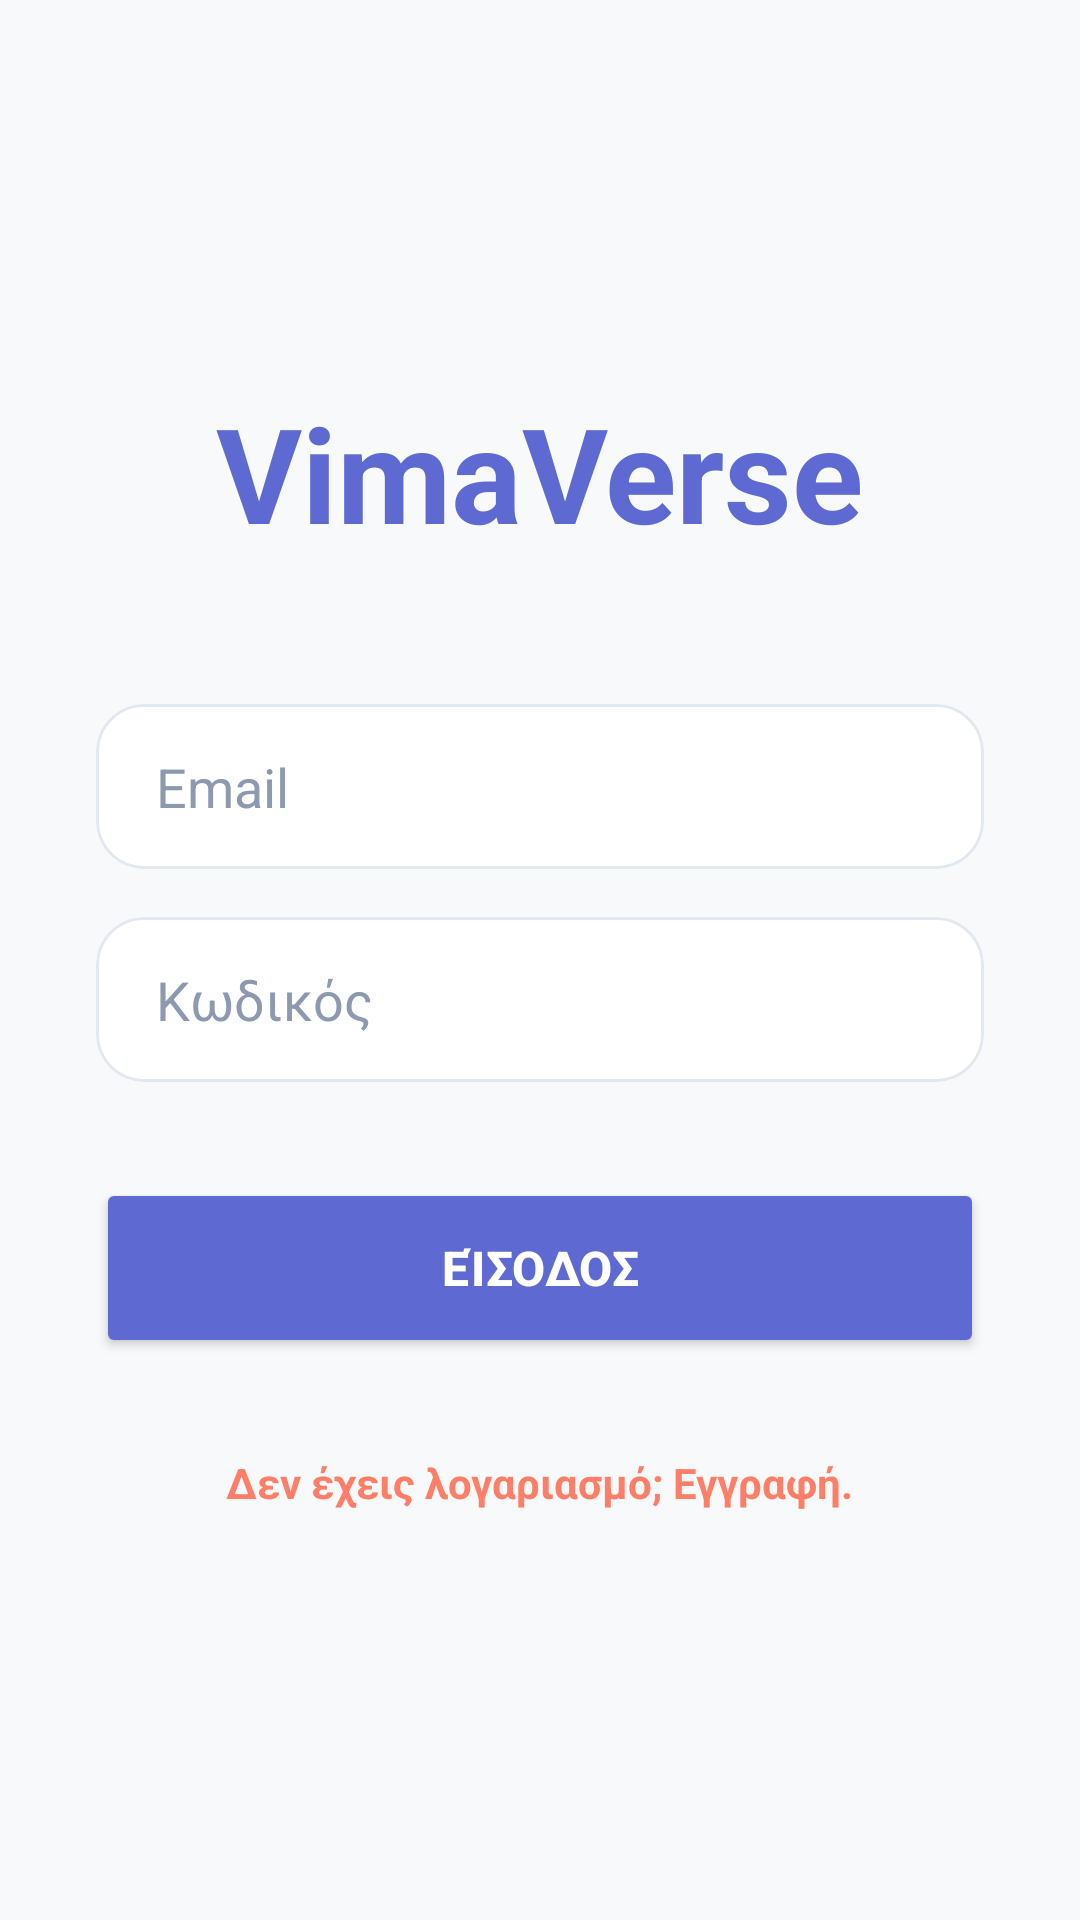

Write the Android layout XML for this screen, with the resource values it uses.
<!-- AndroidManifest.xml: application theme Theme.VimaVerse -->
<!-- res/layout/activity_login.xml -->
<?xml version="1.0" encoding="utf-8"?>
<LinearLayout xmlns:android="http://schemas.android.com/apk/res/android"
    xmlns:app="http://schemas.android.com/apk/res-auto"
    android:layout_width="match_parent"
    android:layout_height="match_parent"
    android:gravity="center"
    android:orientation="vertical"
    android:padding="32dp"
    android:background="?android:colorBackground">

    <TextView
        android:layout_width="wrap_content"
        android:layout_height="wrap_content"
        android:text="@string/app_name"
        android:textColor="?attr/colorPrimary"
        android:textSize="44sp"
        android:textStyle="bold"
        android:layout_marginBottom="48dp" />

    <com.google.android.material.card.MaterialCardView
        android:layout_width="match_parent"
        android:layout_height="wrap_content"
        android:layout_marginBottom="16dp"
        app:cardCornerRadius="16dp"
        app:cardElevation="0dp"
        app:strokeWidth="1dp"
        app:strokeColor="?attr/colorOutline"
        app:cardBackgroundColor="?attr/colorSurface">

        <EditText
            android:id="@+id/etEmail"
            android:layout_width="match_parent"
            android:layout_height="55dp"
            android:hint="@string/email_hint"
            android:textColorHint="?android:textColorSecondary"
            android:textColor="?attr/colorOnSurface"
            android:inputType="textEmailAddress"
            android:background="@null"
            android:paddingStart="20dp"
            android:paddingEnd="20dp"/>
    </com.google.android.material.card.MaterialCardView>

    <com.google.android.material.card.MaterialCardView
        android:layout_width="match_parent"
        android:layout_height="wrap_content"
        android:layout_marginBottom="32dp"
        app:cardCornerRadius="16dp"
        app:cardElevation="0dp"
        app:strokeWidth="1dp"
        app:strokeColor="?attr/colorOutline"
        app:cardBackgroundColor="?attr/colorSurface">

        <EditText
            android:id="@+id/etPassword"
            android:layout_width="match_parent"
            android:layout_height="55dp"
            android:hint="@string/password_hint"
            android:textColorHint="?android:textColorSecondary"
            android:textColor="?attr/colorOnSurface"
            android:inputType="textPassword"
            android:background="@null"
            android:paddingStart="20dp"
            android:paddingEnd="20dp"/>
    </com.google.android.material.card.MaterialCardView>

    <Button
        android:id="@+id/btnLogin"
        android:layout_width="match_parent"
        android:layout_height="60dp"
        android:text="@string/login_button"
        android:textSize="16sp"
        android:textStyle="bold"
        android:textColor="@color/white"
        android:backgroundTint="?attr/colorPrimary"
        app:cornerRadius="16dp"
        android:layout_marginBottom="24dp"/>

    <TextView
        android:id="@+id/tvGoToRegister"
        android:layout_width="wrap_content"
        android:layout_height="wrap_content"
        android:text="@string/go_to_register"
        android:textColor="?attr/colorSecondary"
        android:textStyle="bold"
        android:textSize="14sp"
        android:padding="8dp"/>
</LinearLayout>
<!-- resources referenced by this layout -->
<resources>
  <color name="white">#FFFFFF</color>
  <string name="app_name">VimaVerse</string>
  <string name="email_hint">Email</string>
  <string name="go_to_register">Δεν έχεις λογαριασμό; Εγγραφή.</string>
  <string name="login_button">Είσοδος</string>
  <string name="password_hint">Κωδικός</string>
  <style name="Theme.VimaVerse" parent="Theme.MaterialComponents.DayNight.NoActionBar">
          
          <item name="colorPrimary">@color/primaryColor</item>
          <item name="colorSecondary">@color/accentColor</item>
          <item name="colorError">@color/errorColor</item>
  
          
          <item name="colorSurface">@color/cardBgColor_light</item>
          <item name="android:colorBackground">@color/bgColor_light</item>
          <item name="colorOnSurface">@color/textColorPrimary_light</item>
          <item name="android:textColorSecondary">@color/textColorSecondary_light</item>
          <item name="colorOutline">@color/strokeColor_light</item>
  
          
          <item name="bottomAppbarBackgroundColor">#FFFFFF</item> 
          <item name="bottomNavUnselectedColor">#A0AAB2</item> 
      </style>
  <color name="primaryColor">#5E6AD2</color>
  <color name="accentColor">#FF7E67</color>
  <color name="errorColor">#EF5350</color>
  <color name="cardBgColor_light">#FFFFFF</color>
  <color name="bgColor_light">#F8F9FA</color>
  <color name="textColorPrimary_light">#2B2D42</color>
  <color name="textColorSecondary_light">#8D99AE</color>
  <color name="strokeColor_light">#E2E8F0</color>
</resources>
